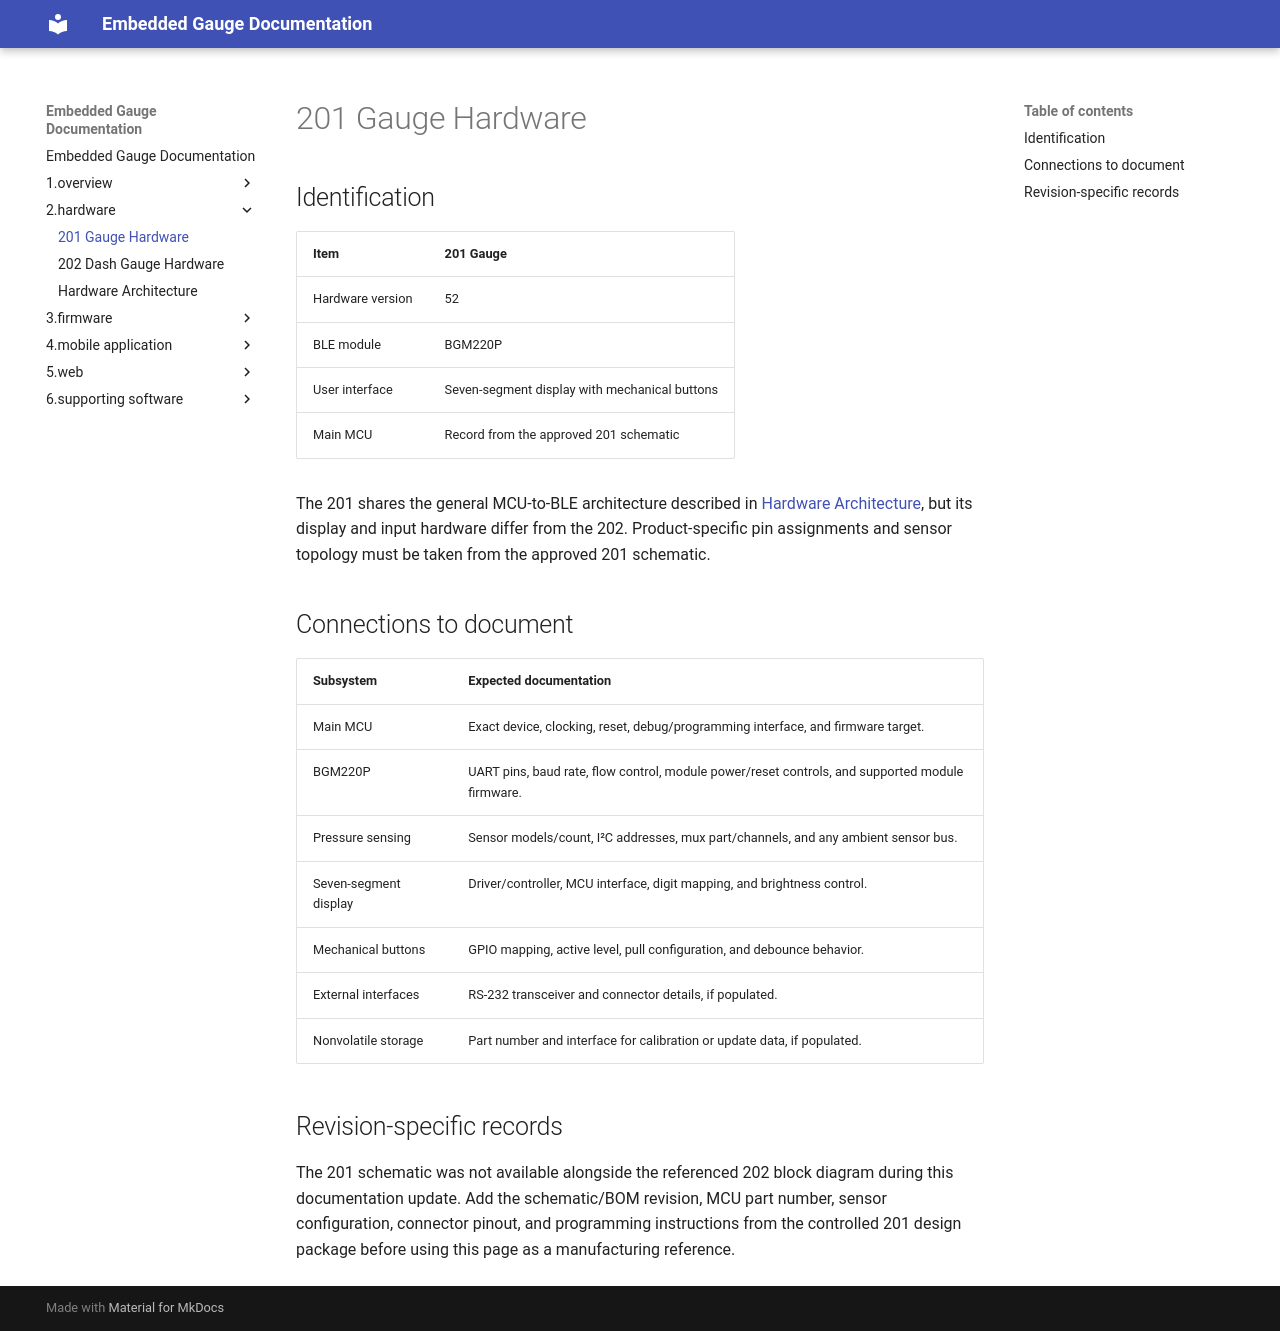

repository: RwlsGroup/RwlsDesignDocs · page: 2.hardware/201-gauge/index.html · generator: mkdocs

# 201 Gauge Hardware

## Identification

| Item | 201 Gauge |
| --- | --- |
| Hardware version | 52 |
| BLE module | BGM220P |
| User interface | Seven-segment display with mechanical buttons |
| Main MCU | Record from the approved 201 schematic |

The 201 shares the general MCU-to-BLE architecture described in [Hardware Architecture](hardware.md), but its display and input hardware differ from the 202. Product-specific pin assignments and sensor topology must be taken from the approved 201 schematic.

## Connections to document

| Subsystem | Expected documentation |
| --- | --- |
| Main MCU | Exact device, clocking, reset, debug/programming interface, and firmware target. |
| BGM220P | UART pins, baud rate, flow control, module power/reset controls, and supported module firmware. |
| Pressure sensing | Sensor models/count, I²C addresses, mux part/channels, and any ambient sensor bus. |
| Seven-segment display | Driver/controller, MCU interface, digit mapping, and brightness control. |
| Mechanical buttons | GPIO mapping, active level, pull configuration, and debounce behavior. |
| External interfaces | RS-232 transceiver and connector details, if populated. |
| Nonvolatile storage | Part number and interface for calibration or update data, if populated. |

## Revision-specific records

The 201 schematic was not available alongside the referenced 202 block diagram during this documentation update. Add the schematic/BOM revision, MCU part number, sensor configuration, connector pinout, and programming instructions from the controlled 201 design package before using this page as a manufacturing reference.
